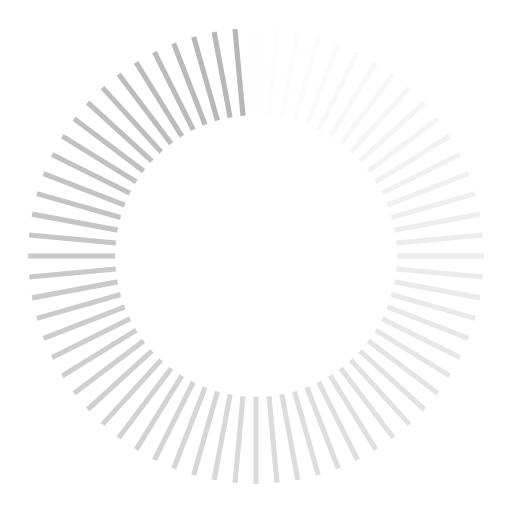
t = 0.00 s
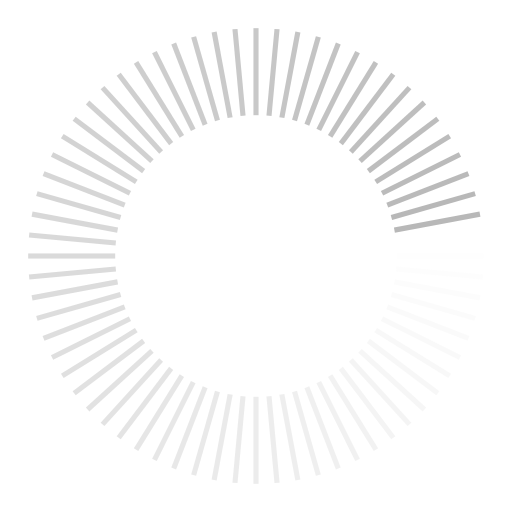
t = 0.36 s
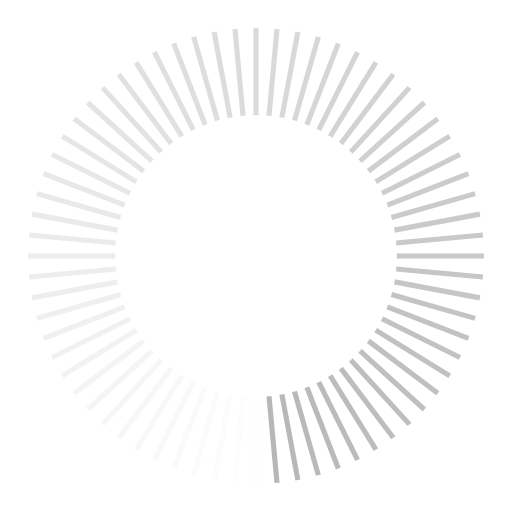
t = 0.73 s
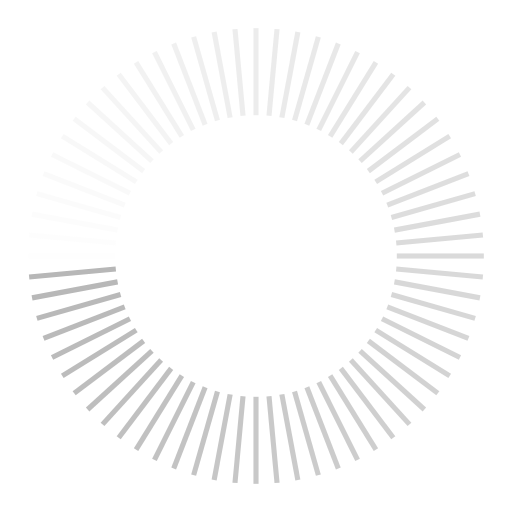
t = 1.09 s

The animated SVG that drew these frames (rendered in a browser with its animation timeline set to each time). Animation: 68 SMIL elements (animate=68); one cycle of 1.45 s, repeats indefinitely.

<?xml version="1.0" encoding="utf-8"?>
<svg xmlns="http://www.w3.org/2000/svg" xmlns:xlink="http://www.w3.org/1999/xlink" style="margin: auto; background: rgb(255, 255, 255); display: block; shape-rendering: auto;" width="200px" height="200px" viewBox="0 0 100 100" preserveAspectRatio="xMidYMid">
<g transform="rotate(0 50 50)">
  <rect x="49.5" y="5.5" rx="0" ry="0" width="1" height="17" fill="#b7b7b7">
    <animate attributeName="opacity" values="1;0" keyTimes="0;1" dur="1.4492753623188404s" begin="-1.4279624893435634s" repeatCount="indefinite"></animate>
  </rect>
</g><g transform="rotate(5.294117647058823 50 50)">
  <rect x="49.5" y="5.5" rx="0" ry="0" width="1" height="17" fill="#b7b7b7">
    <animate attributeName="opacity" values="1;0" keyTimes="0;1" dur="1.4492753623188404s" begin="-1.4066496163682864s" repeatCount="indefinite"></animate>
  </rect>
</g><g transform="rotate(10.588235294117647 50 50)">
  <rect x="49.5" y="5.5" rx="0" ry="0" width="1" height="17" fill="#b7b7b7">
    <animate attributeName="opacity" values="1;0" keyTimes="0;1" dur="1.4492753623188404s" begin="-1.3853367433930093s" repeatCount="indefinite"></animate>
  </rect>
</g><g transform="rotate(15.882352941176471 50 50)">
  <rect x="49.5" y="5.5" rx="0" ry="0" width="1" height="17" fill="#b7b7b7">
    <animate attributeName="opacity" values="1;0" keyTimes="0;1" dur="1.4492753623188404s" begin="-1.3640238704177323s" repeatCount="indefinite"></animate>
  </rect>
</g><g transform="rotate(21.176470588235293 50 50)">
  <rect x="49.5" y="5.5" rx="0" ry="0" width="1" height="17" fill="#b7b7b7">
    <animate attributeName="opacity" values="1;0" keyTimes="0;1" dur="1.4492753623188404s" begin="-1.3427109974424551s" repeatCount="indefinite"></animate>
  </rect>
</g><g transform="rotate(26.470588235294116 50 50)">
  <rect x="49.5" y="5.5" rx="0" ry="0" width="1" height="17" fill="#b7b7b7">
    <animate attributeName="opacity" values="1;0" keyTimes="0;1" dur="1.4492753623188404s" begin="-1.3213981244671782s" repeatCount="indefinite"></animate>
  </rect>
</g><g transform="rotate(31.764705882352942 50 50)">
  <rect x="49.5" y="5.5" rx="0" ry="0" width="1" height="17" fill="#b7b7b7">
    <animate attributeName="opacity" values="1;0" keyTimes="0;1" dur="1.4492753623188404s" begin="-1.300085251491901s" repeatCount="indefinite"></animate>
  </rect>
</g><g transform="rotate(37.05882352941177 50 50)">
  <rect x="49.5" y="5.5" rx="0" ry="0" width="1" height="17" fill="#b7b7b7">
    <animate attributeName="opacity" values="1;0" keyTimes="0;1" dur="1.4492753623188404s" begin="-1.278772378516624s" repeatCount="indefinite"></animate>
  </rect>
</g><g transform="rotate(42.35294117647059 50 50)">
  <rect x="49.5" y="5.5" rx="0" ry="0" width="1" height="17" fill="#b7b7b7">
    <animate attributeName="opacity" values="1;0" keyTimes="0;1" dur="1.4492753623188404s" begin="-1.257459505541347s" repeatCount="indefinite"></animate>
  </rect>
</g><g transform="rotate(47.64705882352941 50 50)">
  <rect x="49.5" y="5.5" rx="0" ry="0" width="1" height="17" fill="#b7b7b7">
    <animate attributeName="opacity" values="1;0" keyTimes="0;1" dur="1.4492753623188404s" begin="-1.23614663256607s" repeatCount="indefinite"></animate>
  </rect>
</g><g transform="rotate(52.94117647058823 50 50)">
  <rect x="49.5" y="5.5" rx="0" ry="0" width="1" height="17" fill="#b7b7b7">
    <animate attributeName="opacity" values="1;0" keyTimes="0;1" dur="1.4492753623188404s" begin="-1.2148337595907928s" repeatCount="indefinite"></animate>
  </rect>
</g><g transform="rotate(58.23529411764706 50 50)">
  <rect x="49.5" y="5.5" rx="0" ry="0" width="1" height="17" fill="#b7b7b7">
    <animate attributeName="opacity" values="1;0" keyTimes="0;1" dur="1.4492753623188404s" begin="-1.1935208866155158s" repeatCount="indefinite"></animate>
  </rect>
</g><g transform="rotate(63.529411764705884 50 50)">
  <rect x="49.5" y="5.5" rx="0" ry="0" width="1" height="17" fill="#b7b7b7">
    <animate attributeName="opacity" values="1;0" keyTimes="0;1" dur="1.4492753623188404s" begin="-1.1722080136402386s" repeatCount="indefinite"></animate>
  </rect>
</g><g transform="rotate(68.82352941176471 50 50)">
  <rect x="49.5" y="5.5" rx="0" ry="0" width="1" height="17" fill="#b7b7b7">
    <animate attributeName="opacity" values="1;0" keyTimes="0;1" dur="1.4492753623188404s" begin="-1.1508951406649617s" repeatCount="indefinite"></animate>
  </rect>
</g><g transform="rotate(74.11764705882354 50 50)">
  <rect x="49.5" y="5.5" rx="0" ry="0" width="1" height="17" fill="#b7b7b7">
    <animate attributeName="opacity" values="1;0" keyTimes="0;1" dur="1.4492753623188404s" begin="-1.1295822676896845s" repeatCount="indefinite"></animate>
  </rect>
</g><g transform="rotate(79.41176470588235 50 50)">
  <rect x="49.5" y="5.5" rx="0" ry="0" width="1" height="17" fill="#b7b7b7">
    <animate attributeName="opacity" values="1;0" keyTimes="0;1" dur="1.4492753623188404s" begin="-1.1082693947144076s" repeatCount="indefinite"></animate>
  </rect>
</g><g transform="rotate(84.70588235294117 50 50)">
  <rect x="49.5" y="5.5" rx="0" ry="0" width="1" height="17" fill="#b7b7b7">
    <animate attributeName="opacity" values="1;0" keyTimes="0;1" dur="1.4492753623188404s" begin="-1.0869565217391304s" repeatCount="indefinite"></animate>
  </rect>
</g><g transform="rotate(90 50 50)">
  <rect x="49.5" y="5.5" rx="0" ry="0" width="1" height="17" fill="#b7b7b7">
    <animate attributeName="opacity" values="1;0" keyTimes="0;1" dur="1.4492753623188404s" begin="-1.0656436487638534s" repeatCount="indefinite"></animate>
  </rect>
</g><g transform="rotate(95.29411764705883 50 50)">
  <rect x="49.5" y="5.5" rx="0" ry="0" width="1" height="17" fill="#b7b7b7">
    <animate attributeName="opacity" values="1;0" keyTimes="0;1" dur="1.4492753623188404s" begin="-1.0443307757885762s" repeatCount="indefinite"></animate>
  </rect>
</g><g transform="rotate(100.58823529411765 50 50)">
  <rect x="49.5" y="5.5" rx="0" ry="0" width="1" height="17" fill="#b7b7b7">
    <animate attributeName="opacity" values="1;0" keyTimes="0;1" dur="1.4492753623188404s" begin="-1.0230179028132993s" repeatCount="indefinite"></animate>
  </rect>
</g><g transform="rotate(105.88235294117646 50 50)">
  <rect x="49.5" y="5.5" rx="0" ry="0" width="1" height="17" fill="#b7b7b7">
    <animate attributeName="opacity" values="1;0" keyTimes="0;1" dur="1.4492753623188404s" begin="-1.0017050298380221s" repeatCount="indefinite"></animate>
  </rect>
</g><g transform="rotate(111.17647058823529 50 50)">
  <rect x="49.5" y="5.5" rx="0" ry="0" width="1" height="17" fill="#b7b7b7">
    <animate attributeName="opacity" values="1;0" keyTimes="0;1" dur="1.4492753623188404s" begin="-0.9803921568627451s" repeatCount="indefinite"></animate>
  </rect>
</g><g transform="rotate(116.47058823529412 50 50)">
  <rect x="49.5" y="5.5" rx="0" ry="0" width="1" height="17" fill="#b7b7b7">
    <animate attributeName="opacity" values="1;0" keyTimes="0;1" dur="1.4492753623188404s" begin="-0.959079283887468s" repeatCount="indefinite"></animate>
  </rect>
</g><g transform="rotate(121.76470588235294 50 50)">
  <rect x="49.5" y="5.5" rx="0" ry="0" width="1" height="17" fill="#b7b7b7">
    <animate attributeName="opacity" values="1;0" keyTimes="0;1" dur="1.4492753623188404s" begin="-0.9377664109121909s" repeatCount="indefinite"></animate>
  </rect>
</g><g transform="rotate(127.05882352941177 50 50)">
  <rect x="49.5" y="5.5" rx="0" ry="0" width="1" height="17" fill="#b7b7b7">
    <animate attributeName="opacity" values="1;0" keyTimes="0;1" dur="1.4492753623188404s" begin="-0.9164535379369139s" repeatCount="indefinite"></animate>
  </rect>
</g><g transform="rotate(132.35294117647058 50 50)">
  <rect x="49.5" y="5.5" rx="0" ry="0" width="1" height="17" fill="#b7b7b7">
    <animate attributeName="opacity" values="1;0" keyTimes="0;1" dur="1.4492753623188404s" begin="-0.8951406649616368s" repeatCount="indefinite"></animate>
  </rect>
</g><g transform="rotate(137.64705882352942 50 50)">
  <rect x="49.5" y="5.5" rx="0" ry="0" width="1" height="17" fill="#b7b7b7">
    <animate attributeName="opacity" values="1;0" keyTimes="0;1" dur="1.4492753623188404s" begin="-0.8738277919863597s" repeatCount="indefinite"></animate>
  </rect>
</g><g transform="rotate(142.94117647058823 50 50)">
  <rect x="49.5" y="5.5" rx="0" ry="0" width="1" height="17" fill="#b7b7b7">
    <animate attributeName="opacity" values="1;0" keyTimes="0;1" dur="1.4492753623188404s" begin="-0.8525149190110827s" repeatCount="indefinite"></animate>
  </rect>
</g><g transform="rotate(148.23529411764707 50 50)">
  <rect x="49.5" y="5.5" rx="0" ry="0" width="1" height="17" fill="#b7b7b7">
    <animate attributeName="opacity" values="1;0" keyTimes="0;1" dur="1.4492753623188404s" begin="-0.8312020460358056s" repeatCount="indefinite"></animate>
  </rect>
</g><g transform="rotate(153.52941176470588 50 50)">
  <rect x="49.5" y="5.5" rx="0" ry="0" width="1" height="17" fill="#b7b7b7">
    <animate attributeName="opacity" values="1;0" keyTimes="0;1" dur="1.4492753623188404s" begin="-0.8098891730605285s" repeatCount="indefinite"></animate>
  </rect>
</g><g transform="rotate(158.8235294117647 50 50)">
  <rect x="49.5" y="5.5" rx="0" ry="0" width="1" height="17" fill="#b7b7b7">
    <animate attributeName="opacity" values="1;0" keyTimes="0;1" dur="1.4492753623188404s" begin="-0.7885763000852515s" repeatCount="indefinite"></animate>
  </rect>
</g><g transform="rotate(164.11764705882354 50 50)">
  <rect x="49.5" y="5.5" rx="0" ry="0" width="1" height="17" fill="#b7b7b7">
    <animate attributeName="opacity" values="1;0" keyTimes="0;1" dur="1.4492753623188404s" begin="-0.7672634271099744s" repeatCount="indefinite"></animate>
  </rect>
</g><g transform="rotate(169.41176470588235 50 50)">
  <rect x="49.5" y="5.5" rx="0" ry="0" width="1" height="17" fill="#b7b7b7">
    <animate attributeName="opacity" values="1;0" keyTimes="0;1" dur="1.4492753623188404s" begin="-0.7459505541346974s" repeatCount="indefinite"></animate>
  </rect>
</g><g transform="rotate(174.7058823529412 50 50)">
  <rect x="49.5" y="5.5" rx="0" ry="0" width="1" height="17" fill="#b7b7b7">
    <animate attributeName="opacity" values="1;0" keyTimes="0;1" dur="1.4492753623188404s" begin="-0.7246376811594203s" repeatCount="indefinite"></animate>
  </rect>
</g><g transform="rotate(180 50 50)">
  <rect x="49.5" y="5.5" rx="0" ry="0" width="1" height="17" fill="#b7b7b7">
    <animate attributeName="opacity" values="1;0" keyTimes="0;1" dur="1.4492753623188404s" begin="-0.7033248081841432s" repeatCount="indefinite"></animate>
  </rect>
</g><g transform="rotate(185.2941176470588 50 50)">
  <rect x="49.5" y="5.5" rx="0" ry="0" width="1" height="17" fill="#b7b7b7">
    <animate attributeName="opacity" values="1;0" keyTimes="0;1" dur="1.4492753623188404s" begin="-0.6820119352088662s" repeatCount="indefinite"></animate>
  </rect>
</g><g transform="rotate(190.58823529411765 50 50)">
  <rect x="49.5" y="5.5" rx="0" ry="0" width="1" height="17" fill="#b7b7b7">
    <animate attributeName="opacity" values="1;0" keyTimes="0;1" dur="1.4492753623188404s" begin="-0.6606990622335891s" repeatCount="indefinite"></animate>
  </rect>
</g><g transform="rotate(195.88235294117646 50 50)">
  <rect x="49.5" y="5.5" rx="0" ry="0" width="1" height="17" fill="#b7b7b7">
    <animate attributeName="opacity" values="1;0" keyTimes="0;1" dur="1.4492753623188404s" begin="-0.639386189258312s" repeatCount="indefinite"></animate>
  </rect>
</g><g transform="rotate(201.1764705882353 50 50)">
  <rect x="49.5" y="5.5" rx="0" ry="0" width="1" height="17" fill="#b7b7b7">
    <animate attributeName="opacity" values="1;0" keyTimes="0;1" dur="1.4492753623188404s" begin="-0.618073316283035s" repeatCount="indefinite"></animate>
  </rect>
</g><g transform="rotate(206.47058823529412 50 50)">
  <rect x="49.5" y="5.5" rx="0" ry="0" width="1" height="17" fill="#b7b7b7">
    <animate attributeName="opacity" values="1;0" keyTimes="0;1" dur="1.4492753623188404s" begin="-0.5967604433077579s" repeatCount="indefinite"></animate>
  </rect>
</g><g transform="rotate(211.76470588235293 50 50)">
  <rect x="49.5" y="5.5" rx="0" ry="0" width="1" height="17" fill="#b7b7b7">
    <animate attributeName="opacity" values="1;0" keyTimes="0;1" dur="1.4492753623188404s" begin="-0.5754475703324808s" repeatCount="indefinite"></animate>
  </rect>
</g><g transform="rotate(217.05882352941177 50 50)">
  <rect x="49.5" y="5.5" rx="0" ry="0" width="1" height="17" fill="#b7b7b7">
    <animate attributeName="opacity" values="1;0" keyTimes="0;1" dur="1.4492753623188404s" begin="-0.5541346973572038s" repeatCount="indefinite"></animate>
  </rect>
</g><g transform="rotate(222.35294117647058 50 50)">
  <rect x="49.5" y="5.5" rx="0" ry="0" width="1" height="17" fill="#b7b7b7">
    <animate attributeName="opacity" values="1;0" keyTimes="0;1" dur="1.4492753623188404s" begin="-0.5328218243819267s" repeatCount="indefinite"></animate>
  </rect>
</g><g transform="rotate(227.64705882352942 50 50)">
  <rect x="49.5" y="5.5" rx="0" ry="0" width="1" height="17" fill="#b7b7b7">
    <animate attributeName="opacity" values="1;0" keyTimes="0;1" dur="1.4492753623188404s" begin="-0.5115089514066496s" repeatCount="indefinite"></animate>
  </rect>
</g><g transform="rotate(232.94117647058823 50 50)">
  <rect x="49.5" y="5.5" rx="0" ry="0" width="1" height="17" fill="#b7b7b7">
    <animate attributeName="opacity" values="1;0" keyTimes="0;1" dur="1.4492753623188404s" begin="-0.49019607843137253s" repeatCount="indefinite"></animate>
  </rect>
</g><g transform="rotate(238.23529411764707 50 50)">
  <rect x="49.5" y="5.5" rx="0" ry="0" width="1" height="17" fill="#b7b7b7">
    <animate attributeName="opacity" values="1;0" keyTimes="0;1" dur="1.4492753623188404s" begin="-0.46888320545609546s" repeatCount="indefinite"></animate>
  </rect>
</g><g transform="rotate(243.52941176470588 50 50)">
  <rect x="49.5" y="5.5" rx="0" ry="0" width="1" height="17" fill="#b7b7b7">
    <animate attributeName="opacity" values="1;0" keyTimes="0;1" dur="1.4492753623188404s" begin="-0.4475703324808184s" repeatCount="indefinite"></animate>
  </rect>
</g><g transform="rotate(248.8235294117647 50 50)">
  <rect x="49.5" y="5.5" rx="0" ry="0" width="1" height="17" fill="#b7b7b7">
    <animate attributeName="opacity" values="1;0" keyTimes="0;1" dur="1.4492753623188404s" begin="-0.42625745950554134s" repeatCount="indefinite"></animate>
  </rect>
</g><g transform="rotate(254.11764705882354 50 50)">
  <rect x="49.5" y="5.5" rx="0" ry="0" width="1" height="17" fill="#b7b7b7">
    <animate attributeName="opacity" values="1;0" keyTimes="0;1" dur="1.4492753623188404s" begin="-0.40494458653026427s" repeatCount="indefinite"></animate>
  </rect>
</g><g transform="rotate(259.4117647058824 50 50)">
  <rect x="49.5" y="5.5" rx="0" ry="0" width="1" height="17" fill="#b7b7b7">
    <animate attributeName="opacity" values="1;0" keyTimes="0;1" dur="1.4492753623188404s" begin="-0.3836317135549872s" repeatCount="indefinite"></animate>
  </rect>
</g><g transform="rotate(264.70588235294116 50 50)">
  <rect x="49.5" y="5.5" rx="0" ry="0" width="1" height="17" fill="#b7b7b7">
    <animate attributeName="opacity" values="1;0" keyTimes="0;1" dur="1.4492753623188404s" begin="-0.36231884057971014s" repeatCount="indefinite"></animate>
  </rect>
</g><g transform="rotate(270 50 50)">
  <rect x="49.5" y="5.5" rx="0" ry="0" width="1" height="17" fill="#b7b7b7">
    <animate attributeName="opacity" values="1;0" keyTimes="0;1" dur="1.4492753623188404s" begin="-0.3410059676044331s" repeatCount="indefinite"></animate>
  </rect>
</g><g transform="rotate(275.29411764705884 50 50)">
  <rect x="49.5" y="5.5" rx="0" ry="0" width="1" height="17" fill="#b7b7b7">
    <animate attributeName="opacity" values="1;0" keyTimes="0;1" dur="1.4492753623188404s" begin="-0.319693094629156s" repeatCount="indefinite"></animate>
  </rect>
</g><g transform="rotate(280.5882352941176 50 50)">
  <rect x="49.5" y="5.5" rx="0" ry="0" width="1" height="17" fill="#b7b7b7">
    <animate attributeName="opacity" values="1;0" keyTimes="0;1" dur="1.4492753623188404s" begin="-0.29838022165387895s" repeatCount="indefinite"></animate>
  </rect>
</g><g transform="rotate(285.88235294117646 50 50)">
  <rect x="49.5" y="5.5" rx="0" ry="0" width="1" height="17" fill="#b7b7b7">
    <animate attributeName="opacity" values="1;0" keyTimes="0;1" dur="1.4492753623188404s" begin="-0.2770673486786019s" repeatCount="indefinite"></animate>
  </rect>
</g><g transform="rotate(291.1764705882353 50 50)">
  <rect x="49.5" y="5.5" rx="0" ry="0" width="1" height="17" fill="#b7b7b7">
    <animate attributeName="opacity" values="1;0" keyTimes="0;1" dur="1.4492753623188404s" begin="-0.2557544757033248s" repeatCount="indefinite"></animate>
  </rect>
</g><g transform="rotate(296.47058823529414 50 50)">
  <rect x="49.5" y="5.5" rx="0" ry="0" width="1" height="17" fill="#b7b7b7">
    <animate attributeName="opacity" values="1;0" keyTimes="0;1" dur="1.4492753623188404s" begin="-0.23444160272804773s" repeatCount="indefinite"></animate>
  </rect>
</g><g transform="rotate(301.7647058823529 50 50)">
  <rect x="49.5" y="5.5" rx="0" ry="0" width="1" height="17" fill="#b7b7b7">
    <animate attributeName="opacity" values="1;0" keyTimes="0;1" dur="1.4492753623188404s" begin="-0.21312872975277067s" repeatCount="indefinite"></animate>
  </rect>
</g><g transform="rotate(307.05882352941177 50 50)">
  <rect x="49.5" y="5.5" rx="0" ry="0" width="1" height="17" fill="#b7b7b7">
    <animate attributeName="opacity" values="1;0" keyTimes="0;1" dur="1.4492753623188404s" begin="-0.1918158567774936s" repeatCount="indefinite"></animate>
  </rect>
</g><g transform="rotate(312.3529411764706 50 50)">
  <rect x="49.5" y="5.5" rx="0" ry="0" width="1" height="17" fill="#b7b7b7">
    <animate attributeName="opacity" values="1;0" keyTimes="0;1" dur="1.4492753623188404s" begin="-0.17050298380221654s" repeatCount="indefinite"></animate>
  </rect>
</g><g transform="rotate(317.6470588235294 50 50)">
  <rect x="49.5" y="5.5" rx="0" ry="0" width="1" height="17" fill="#b7b7b7">
    <animate attributeName="opacity" values="1;0" keyTimes="0;1" dur="1.4492753623188404s" begin="-0.14919011082693948s" repeatCount="indefinite"></animate>
  </rect>
</g><g transform="rotate(322.94117647058823 50 50)">
  <rect x="49.5" y="5.5" rx="0" ry="0" width="1" height="17" fill="#b7b7b7">
    <animate attributeName="opacity" values="1;0" keyTimes="0;1" dur="1.4492753623188404s" begin="-0.1278772378516624s" repeatCount="indefinite"></animate>
  </rect>
</g><g transform="rotate(328.2352941176471 50 50)">
  <rect x="49.5" y="5.5" rx="0" ry="0" width="1" height="17" fill="#b7b7b7">
    <animate attributeName="opacity" values="1;0" keyTimes="0;1" dur="1.4492753623188404s" begin="-0.10656436487638533s" repeatCount="indefinite"></animate>
  </rect>
</g><g transform="rotate(333.52941176470586 50 50)">
  <rect x="49.5" y="5.5" rx="0" ry="0" width="1" height="17" fill="#b7b7b7">
    <animate attributeName="opacity" values="1;0" keyTimes="0;1" dur="1.4492753623188404s" begin="-0.08525149190110827s" repeatCount="indefinite"></animate>
  </rect>
</g><g transform="rotate(338.8235294117647 50 50)">
  <rect x="49.5" y="5.5" rx="0" ry="0" width="1" height="17" fill="#b7b7b7">
    <animate attributeName="opacity" values="1;0" keyTimes="0;1" dur="1.4492753623188404s" begin="-0.0639386189258312s" repeatCount="indefinite"></animate>
  </rect>
</g><g transform="rotate(344.11764705882354 50 50)">
  <rect x="49.5" y="5.5" rx="0" ry="0" width="1" height="17" fill="#b7b7b7">
    <animate attributeName="opacity" values="1;0" keyTimes="0;1" dur="1.4492753623188404s" begin="-0.042625745950554135s" repeatCount="indefinite"></animate>
  </rect>
</g><g transform="rotate(349.4117647058824 50 50)">
  <rect x="49.5" y="5.5" rx="0" ry="0" width="1" height="17" fill="#b7b7b7">
    <animate attributeName="opacity" values="1;0" keyTimes="0;1" dur="1.4492753623188404s" begin="-0.021312872975277068s" repeatCount="indefinite"></animate>
  </rect>
</g><g transform="rotate(354.70588235294116 50 50)">
  <rect x="49.5" y="5.5" rx="0" ry="0" width="1" height="17" fill="#b7b7b7">
    <animate attributeName="opacity" values="1;0" keyTimes="0;1" dur="1.4492753623188404s" begin="0s" repeatCount="indefinite"></animate>
  </rect>
</g>
<!-- [ldio] generated by https://loading.io/ --></svg>
